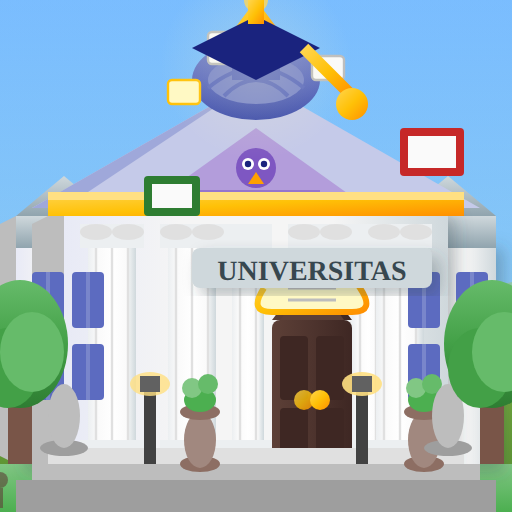
t = 0.00 s
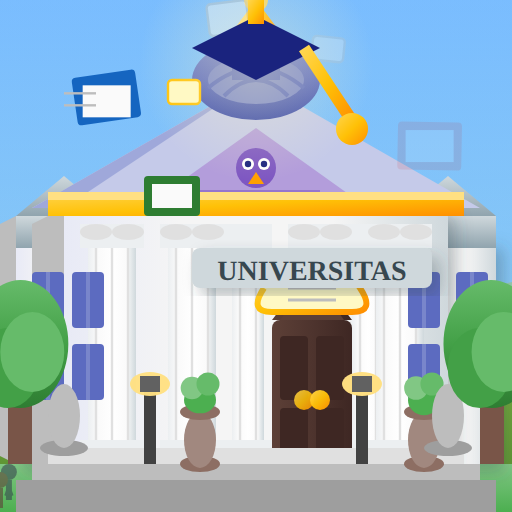
t = 1.67 s
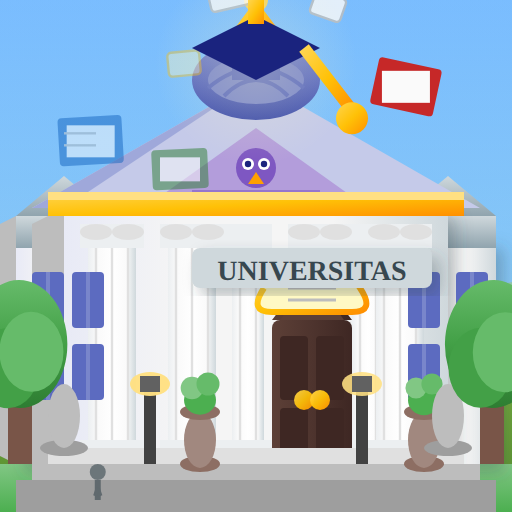
t = 3.33 s
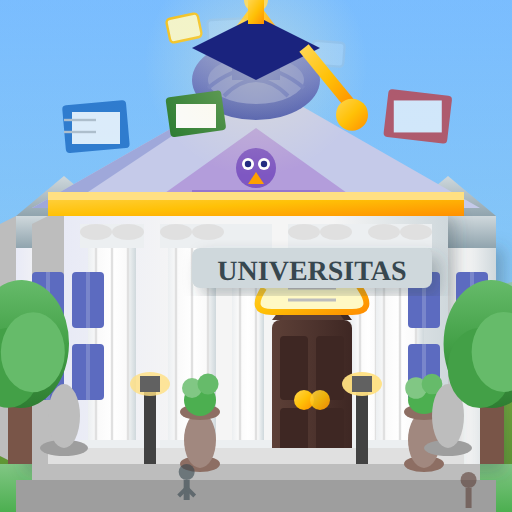
t = 5.00 s
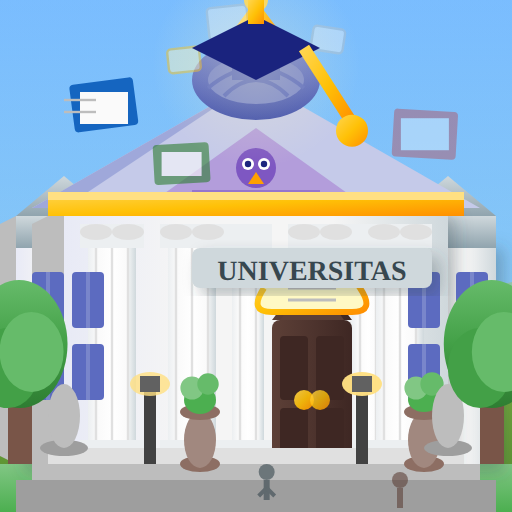
t = 6.50 s
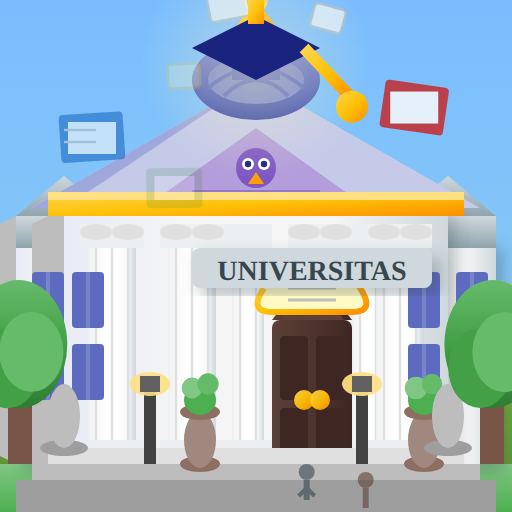
t = 7.25 s

The animated SVG that drew these frames (rendered in a browser with its animation timeline set to each time). Animation: 56 SMIL elements (animate=42,animateTransform=14); frames cover the first 7.25 s, repeats indefinitely.

<svg xmlns="http://www.w3.org/2000/svg" viewBox="0 0 128 128" width="128" height="128">
  <!-- University with floating book pages - 128x128 Enhanced Animated Version -->
  <defs>
    <linearGradient id="marbleWall" x1="0%" y1="0%" x2="100%" y2="0%">
      <stop offset="0%" style="stop-color:#E8EAF6"/>
      <stop offset="30%" style="stop-color:#F5F5F5"/>
      <stop offset="70%" style="stop-color:#F5F5F5"/>
      <stop offset="100%" style="stop-color:#CFD8DC"/>
    </linearGradient>
    <linearGradient id="marbleColumn" x1="0%" y1="0%" x2="100%" y2="0%">
      <stop offset="0%" style="stop-color:#ECEFF1"/>
      <stop offset="20%" style="stop-color:#FAFAFA"/>
      <stop offset="50%" style="stop-color:#FFFFFF"/>
      <stop offset="80%" style="stop-color:#FAFAFA"/>
      <stop offset="100%" style="stop-color:#CFD8DC"/>
    </linearGradient>
    <linearGradient id="domeBlue" x1="0%" y1="100%" x2="0%" y2="0%">
      <stop offset="0%" style="stop-color:#3949AB"/>
      <stop offset="50%" style="stop-color:#5C6BC0"/>
      <stop offset="100%" style="stop-color:#7986CB"/>
    </linearGradient>
    <linearGradient id="goldDecor" x1="0%" y1="0%" x2="100%" y2="100%">
      <stop offset="0%" style="stop-color:#FFD54F"/>
      <stop offset="50%" style="stop-color:#FFC107"/>
      <stop offset="100%" style="stop-color:#FF8F00"/>
    </linearGradient>
    <radialGradient id="knowledgeGlow" cx="50%" cy="50%" r="50%">
      <stop offset="0%" style="stop-color:#FFF9C4" stop-opacity="0.6"/>
      <stop offset="100%" style="stop-color:#FFF9C4" stop-opacity="0"/>
    </radialGradient>
    <linearGradient id="roofStone" x1="0%" y1="100%" x2="0%" y2="0%">
      <stop offset="0%" style="stop-color:#90A4AE"/>
      <stop offset="100%" style="stop-color:#CFD8DC"/>
    </linearGradient>
    <linearGradient id="doorWood" x1="0%" y1="0%" x2="100%" y2="0%">
      <stop offset="0%" style="stop-color:#5D4037"/>
      <stop offset="50%" style="stop-color:#4E342E"/>
      <stop offset="100%" style="stop-color:#3E2723"/>
    </linearGradient>
    <linearGradient id="skyGradient" x1="0%" y1="0%" x2="0%" y2="100%">
      <stop offset="0%" style="stop-color:#E3F2FD"/>
      <stop offset="100%" style="stop-color:#BBDEFB"/>
    </linearGradient>
    <linearGradient id="grassGreen" x1="0%" y1="0%" x2="0%" y2="100%">
      <stop offset="0%" style="stop-color:#81C784"/>
      <stop offset="100%" style="stop-color:#4CAF50"/>
    </linearGradient>
    <linearGradient id="treeGreen" x1="0%" y1="0%" x2="0%" y2="100%">
      <stop offset="0%" style="stop-color:#66BB6A"/>
      <stop offset="50%" style="stop-color:#43A047"/>
      <stop offset="100%" style="stop-color:#2E7D32"/>
    </linearGradient>
    <filter id="dropShadow" x="-20%" y="-20%" width="140%" height="140%">
      <feDropShadow dx="2" dy="2" stdDeviation="2" flood-color="#37474F" flood-opacity="0.3"/>
    </filter>
    <filter id="glow" x="-50%" y="-50%" width="200%" height="200%">
      <feGaussianBlur stdDeviation="3" result="coloredBlur"/>
      <feMerge>
        <feMergeNode in="coloredBlur"/>
        <feMergeNode in="SourceGraphic"/>
      </feMerge>
    </filter>
      <linearGradient id="sky" x1="0%" y1="0%" x2="0%" y2="100%">
      <stop offset="0%" style="stop-color:#4da6ff"/>
      <stop offset="100%" style="stop-color:#87ceeb"/>
    </linearGradient>
    <linearGradient id="grass" x1="0%" y1="0%" x2="0%" y2="100%">
      <stop offset="0%" style="stop-color:#7cb342"/>
      <stop offset="100%" style="stop-color:#558b2f"/>
    </linearGradient>
  </defs>
  <!-- Background: Blue sky -->
  <rect width="128" height="128" fill="url(#sky)"/>
  
  <!-- Distant hills -->
  <path d="M-10,78 Q30,65 64,72 Q98,79 138,68 L138,88 L-10,88 Z" fill="#8bc34a" opacity="0.6"/>
  
  <!-- Main ground - green grass -->
  <path d="M-10,128 L-10,88 Q30,82 64,85 Q98,88 138,82 L138,128 Z" fill="url(#grass)"/>

  
  <!-- Background sky hint -->
  <rect x="0" y="0" width="128" height="80" fill="url(#skyGradient)" opacity="0.3"/>
  
  <!-- Ground/lawn -->
  <rect x="0" y="116" width="128" height="12" fill="url(#grassGreen)"/>
  
  <!-- Pathway to entrance -->
  <path d="M52 128 L56 116 L72 116 L76 128" fill="#BDBDBD"/>
  <path d="M54 128 L57 118 L71 118 L74 128" fill="#E0E0E0"/>
  
  <!-- Left wing of building -->
  <rect x="4" y="60" width="24" height="56" fill="url(#marbleWall)" filter="url(#dropShadow)"/>
  <rect x="4" y="54" width="24" height="8" fill="url(#roofStone)"/>
  <polygon points="4,54 16,44 28,54" fill="url(#roofStone)"/>
  <!-- Side shadow -->
  <polygon points="4,54 4,116 0,114 0,56" fill="#BDBDBD"/>
  
  <!-- Right wing of building -->
  <rect x="100" y="60" width="24" height="56" fill="url(#marbleWall)" filter="url(#dropShadow)"/>
  <rect x="100" y="54" width="24" height="8" fill="url(#roofStone)"/>
  <polygon points="100,54 112,44 124,54" fill="url(#roofStone)"/>
  
  <!-- Main building -->
  <rect x="16" y="52" width="96" height="68" fill="url(#marbleWall)" filter="url(#dropShadow)"/>
  <polygon points="16,52 16,120 8,116 8,56" fill="#BDBDBD"/>
  
  <!-- Triangular pediment -->
  <polygon points="8,52 120,52 64,20" fill="#C5CAE9"/>
  <polygon points="8,52 64,20 16,52" fill="#9FA8DA"/>
  
  <!-- Pediment frieze detail -->
  <polygon points="36,52 92,52 64,32" fill="#B39DDB"/>
  <line x1="48" y1="48" x2="80" y2="48" stroke="#9575CD" stroke-width="1"/>
  <!-- Owl of wisdom emblem -->
  <circle cx="64" cy="42" r="5" fill="#7E57C2"/>
  <circle cx="62" cy="41" r="1.5" fill="#FFFFFF"/>
  <circle cx="66" cy="41" r="1.5" fill="#FFFFFF"/>
  <circle cx="62" cy="41" r="0.8" fill="#1A237E"/>
  <circle cx="66" cy="41" r="0.8" fill="#1A237E"/>
  <polygon points="64,43 62,46 66,46" fill="#FFA000"/>
  
  <!-- Decorative trim -->
  <rect x="12" y="48" width="104" height="6" fill="url(#goldDecor)"/>
  <rect x="12" y="48" width="104" height="2" fill="#FFE082"/>
  
  <!-- Six fluted columns -->
  <g>
    <!-- Column 1 -->
    <rect x="22" y="60" width="12" height="52" fill="url(#marbleColumn)"/>
    <line x1="24" y1="60" x2="24" y2="112" stroke="#E0E0E0" stroke-width="0.6"/>
    <line x1="28" y1="60" x2="28" y2="112" stroke="#E0E0E0" stroke-width="0.6"/>
    <line x1="32" y1="60" x2="32" y2="112" stroke="#E0E0E0" stroke-width="0.6"/>
    <rect x="20" y="56" width="16" height="6" fill="#ECEFF1"/>
    <rect x="20" y="110" width="16" height="6" fill="#ECEFF1"/>
    <!-- Ionic capital scrolls -->
    <ellipse cx="24" cy="58" rx="4" ry="2" fill="#E0E0E0"/>
    <ellipse cx="32" cy="58" rx="4" ry="2" fill="#E0E0E0"/>
    
    <!-- Column 2 -->
    <rect x="42" y="60" width="12" height="52" fill="url(#marbleColumn)"/>
    <line x1="44" y1="60" x2="44" y2="112" stroke="#E0E0E0" stroke-width="0.6"/>
    <line x1="48" y1="60" x2="48" y2="112" stroke="#E0E0E0" stroke-width="0.6"/>
    <line x1="52" y1="60" x2="52" y2="112" stroke="#E0E0E0" stroke-width="0.6"/>
    <rect x="40" y="56" width="16" height="6" fill="#ECEFF1"/>
    <rect x="40" y="110" width="16" height="6" fill="#ECEFF1"/>
    <ellipse cx="44" cy="58" rx="4" ry="2" fill="#E0E0E0"/>
    <ellipse cx="52" cy="58" rx="4" ry="2" fill="#E0E0E0"/>
    
    <!-- Column 3 (left of door) -->
    <rect x="58" y="60" width="8" height="52" fill="url(#marbleColumn)"/>
    <line x1="60" y1="60" x2="60" y2="112" stroke="#E0E0E0" stroke-width="0.6"/>
    <line x1="64" y1="60" x2="64" y2="112" stroke="#E0E0E0" stroke-width="0.6"/>
    <rect x="56" y="56" width="12" height="6" fill="#ECEFF1"/>
    <rect x="56" y="110" width="12" height="6" fill="#ECEFF1"/>
    
    <!-- Column 4 (right of door) -->
    <rect x="88" y="60" width="8" height="52" fill="url(#marbleColumn)"/>
    <line x1="90" y1="60" x2="90" y2="112" stroke="#E0E0E0" stroke-width="0.6"/>
    <line x1="94" y1="60" x2="94" y2="112" stroke="#E0E0E0" stroke-width="0.6"/>
    <rect x="86" y="56" width="12" height="6" fill="#ECEFF1"/>
    <rect x="86" y="110" width="12" height="6" fill="#ECEFF1"/>
    
    <!-- Column 5 -->
    <rect x="74" y="60" width="12" height="52" fill="url(#marbleColumn)"/>
    <line x1="76" y1="60" x2="76" y2="112" stroke="#E0E0E0" stroke-width="0.6"/>
    <line x1="80" y1="60" x2="80" y2="112" stroke="#E0E0E0" stroke-width="0.6"/>
    <line x1="84" y1="60" x2="84" y2="112" stroke="#E0E0E0" stroke-width="0.6"/>
    <rect x="72" y="56" width="16" height="6" fill="#ECEFF1"/>
    <rect x="72" y="110" width="16" height="6" fill="#ECEFF1"/>
    <ellipse cx="76" cy="58" rx="4" ry="2" fill="#E0E0E0"/>
    <ellipse cx="84" cy="58" rx="4" ry="2" fill="#E0E0E0"/>
    
    <!-- Column 6 -->
    <rect x="94" y="60" width="12" height="52" fill="url(#marbleColumn)"/>
    <line x1="96" y1="60" x2="96" y2="112" stroke="#E0E0E0" stroke-width="0.6"/>
    <line x1="100" y1="60" x2="100" y2="112" stroke="#E0E0E0" stroke-width="0.6"/>
    <line x1="104" y1="60" x2="104" y2="112" stroke="#E0E0E0" stroke-width="0.6"/>
    <rect x="92" y="56" width="16" height="6" fill="#ECEFF1"/>
    <rect x="92" y="110" width="16" height="6" fill="#ECEFF1"/>
    <ellipse cx="96" cy="58" rx="4" ry="2" fill="#E0E0E0"/>
    <ellipse cx="104" cy="58" rx="4" ry="2" fill="#E0E0E0"/>
  </g>
  
  <!-- Central grand door with arch -->
  <rect x="68" y="80" width="20" height="40" fill="url(#doorWood)" rx="2"/>
  <path d="M68 80 Q78 66, 88 80" fill="url(#doorWood)"/>
  <path d="M70 80 Q78 68, 86 80" fill="#5D4037"/>
  <!-- Door panels -->
  <rect x="70" y="84" width="7" height="16" fill="#3E2723" rx="1"/>
  <rect x="79" y="84" width="7" height="16" fill="#3E2723" rx="1"/>
  <rect x="70" y="102" width="7" height="16" fill="#3E2723" rx="1"/>
  <rect x="79" y="102" width="7" height="16" fill="#3E2723" rx="1"/>
  <!-- Door handles with gleam animation -->
  <circle cx="76" cy="100" r="2.5" fill="url(#goldDecor)">
    <animate attributeName="opacity" values="0.8;1;0.8" dur="2s" repeatCount="indefinite"/>
  </circle>
  <circle cx="80" cy="100" r="2.5" fill="url(#goldDecor)">
    <animate attributeName="opacity" values="0.8;1;0.8" dur="2s" repeatCount="indefinite" begin="0.5s"/>
  </circle>
  
  <!-- Central dome -->
  <ellipse cx="64" cy="20" rx="16" ry="10" fill="url(#domeBlue)"/>
  <ellipse cx="64" cy="20" rx="12" ry="6" fill="#7986CB"/>
  <!-- Dome ribs -->
  <path d="M52 22 Q64 12, 76 22" stroke="#5C6BC0" stroke-width="1" fill="none"/>
  <path d="M56 24 Q64 16, 72 24" stroke="#5C6BC0" stroke-width="1" fill="none"/>
  
  <!-- Cupola -->
  <rect x="58" y="8" width="12" height="12" fill="#5C6BC0"/>
  <ellipse cx="64" cy="8" rx="6" ry="2" fill="#7986CB"/>
  <polygon points="58,8 70,8 64,0" fill="url(#goldDecor)"/>
  <circle cx="64" cy="0" r="3" fill="#FFD54F">
    <animate attributeName="opacity" values="0.8;1;0.8" dur="1.5s" repeatCount="indefinite"/>
  </circle>
  
  <!-- Wing windows -->
  <g>
    <rect x="8" y="68" width="8" height="14" fill="#5C6BC0" rx="1"/>
    <rect x="8" y="86" width="8" height="14" fill="#5C6BC0" rx="1"/>
    <rect x="18" y="68" width="8" height="14" fill="#5C6BC0" rx="1"/>
    <rect x="18" y="86" width="8" height="14" fill="#5C6BC0" rx="1"/>
    <rect x="102" y="68" width="8" height="14" fill="#5C6BC0" rx="1"/>
    <rect x="102" y="86" width="8" height="14" fill="#5C6BC0" rx="1"/>
    <rect x="114" y="68" width="8" height="14" fill="#5C6BC0" rx="1"/>
    <rect x="114" y="86" width="8" height="14" fill="#5C6BC0" rx="1"/>
  </g>
  <!-- Window mullions -->
  <g stroke="#7986CB" stroke-width="1">
    <line x1="12" y1="68" x2="12" y2="82"/>
    <line x1="12" y1="86" x2="12" y2="100"/>
    <line x1="22" y1="68" x2="22" y2="82"/>
    <line x1="22" y1="86" x2="22" y2="100"/>
    <line x1="106" y1="68" x2="106" y2="82"/>
    <line x1="106" y1="86" x2="106" y2="100"/>
    <line x1="118" y1="68" x2="118" y2="82"/>
    <line x1="118" y1="86" x2="118" y2="100"/>
  </g>
  
  <!-- Foundation steps -->
  <rect x="12" y="112" width="104" height="4" fill="#E0E0E0"/>
  <rect x="8" y="116" width="112" height="4" fill="#BDBDBD"/>
  <rect x="4" y="120" width="120" height="8" fill="#9E9E9E"/>
  
  <!-- Animated floating books/pages -->
  <g>
    <!-- Book 1 - Blue -->
    <g>
      <animate attributeName="opacity" values="0;1;1;0" dur="4s" repeatCount="indefinite"/>
      <rect x="12" y="36" width="16" height="12" fill="#1565C0" rx="1">
        <animate attributeName="y" values="36;16;36" dur="4s" repeatCount="indefinite"/>
        <animate attributeName="x" values="12;20;12" dur="4s" repeatCount="indefinite"/>
        <animateTransform attributeName="transform" type="rotate" values="0 20 42;-10 20 22;0 20 42" dur="4s" repeatCount="indefinite"/>
      </rect>
      <rect x="14" y="38" width="12" height="8" fill="#FAFAFA">
        <animate attributeName="y" values="38;18;38" dur="4s" repeatCount="indefinite"/>
        <animate attributeName="x" values="14;22;14" dur="4s" repeatCount="indefinite"/>
      </rect>
      <line x1="16" y1="40" x2="24" y2="40" stroke="#BDBDBD" stroke-width="0.6">
        <animate attributeName="y1" values="40;20;40" dur="4s" repeatCount="indefinite"/>
        <animate attributeName="y2" values="40;20;40" dur="4s" repeatCount="indefinite"/>
      </line>
      <line x1="16" y1="43" x2="24" y2="43" stroke="#BDBDBD" stroke-width="0.6">
        <animate attributeName="y1" values="43;23;43" dur="4s" repeatCount="indefinite"/>
        <animate attributeName="y2" values="43;23;43" dur="4s" repeatCount="indefinite"/>
      </line>
    </g>
    
    <!-- Book 2 - Red -->
    <g>
      <animate attributeName="opacity" values="0;1;1;0" dur="4.5s" repeatCount="indefinite" begin="1.5s"/>
      <rect x="100" y="32" width="16" height="12" fill="#C62828" rx="1">
        <animate attributeName="y" values="32;12;32" dur="4.5s" repeatCount="indefinite" begin="1.5s"/>
        <animate attributeName="x" values="100;92;100" dur="4.5s" repeatCount="indefinite" begin="1.5s"/>
        <animateTransform attributeName="transform" type="rotate" values="0 108 38;15 100 18;0 108 38" dur="4.5s" repeatCount="indefinite" begin="1.5s"/>
      </rect>
      <rect x="102" y="34" width="12" height="8" fill="#FAFAFA">
        <animate attributeName="y" values="34;14;34" dur="4.5s" repeatCount="indefinite" begin="1.5s"/>
        <animate attributeName="x" values="102;94;102" dur="4.5s" repeatCount="indefinite" begin="1.5s"/>
      </rect>
    </g>
    
    <!-- Book 3 - Green -->
    <g>
      <animate attributeName="opacity" values="0;1;1;0" dur="5s" repeatCount="indefinite" begin="2.5s"/>
      <rect x="36" y="44" width="14" height="10" fill="#2E7D32" rx="1">
        <animate attributeName="y" values="44;24;44" dur="5s" repeatCount="indefinite" begin="2.5s"/>
        <animate attributeName="x" values="36;42;36" dur="5s" repeatCount="indefinite" begin="2.5s"/>
        <animateTransform attributeName="transform" type="rotate" values="0 43 49;-8 45 29;0 43 49" dur="5s" repeatCount="indefinite" begin="2.5s"/>
      </rect>
      <rect x="38" y="46" width="10" height="6" fill="#FAFAFA">
        <animate attributeName="y" values="46;26;46" dur="5s" repeatCount="indefinite" begin="2.5s"/>
        <animate attributeName="x" values="38;44;38" dur="5s" repeatCount="indefinite" begin="2.5s"/>
      </rect>
    </g>
    
    <!-- Paper/page 1 -->
    <rect x="52" y="8" width="10" height="8" rx="1" fill="#FAFAFA" stroke="#BDBDBD" stroke-width="0.6">
      <animate attributeName="y" values="8;-8;8" dur="5s" repeatCount="indefinite" begin="0.5s"/>
      <animate attributeName="opacity" values="0;0.9;0" dur="5s" repeatCount="indefinite" begin="0.5s"/>
      <animateTransform attributeName="transform" type="rotate" values="0 57 12;-15 57 -4;0 57 12" dur="5s" repeatCount="indefinite" begin="0.5s"/>
    </rect>
    
    <!-- Paper/page 2 -->
    <rect x="78" y="14" width="8" height="6" rx="1" fill="#FAFAFA" stroke="#BDBDBD" stroke-width="0.6">
      <animate attributeName="y" values="14;-2;14" dur="4.5s" repeatCount="indefinite" begin="1s"/>
      <animate attributeName="opacity" values="0;0.85;0" dur="4.5s" repeatCount="indefinite" begin="1s"/>
      <animateTransform attributeName="transform" type="rotate" values="0 82 17;20 82 1;0 82 17" dur="4.5s" repeatCount="indefinite" begin="1s"/>
    </rect>
    
    <!-- Paper/page 3 -->
    <rect x="42" y="20" width="8" height="6" rx="1" fill="#FFF9C4" stroke="#FFC107" stroke-width="0.6">
      <animate attributeName="y" values="20;4;20" dur="6s" repeatCount="indefinite" begin="2s"/>
      <animate attributeName="opacity" values="0;0.9;0" dur="6s" repeatCount="indefinite" begin="2s"/>
      <animateTransform attributeName="transform" type="rotate" values="0 46 23;-12 46 7;0 46 23" dur="6s" repeatCount="indefinite" begin="2s"/>
    </rect>
  </g>
  
  <!-- Knowledge glow around dome -->
  <circle cx="64" cy="16" r="24" fill="url(#knowledgeGlow)">
    <animate attributeName="r" values="24;30;24" dur="3s" repeatCount="indefinite"/>
    <animate attributeName="opacity" values="0.4;0.7;0.4" dur="3s" repeatCount="indefinite"/>
  </circle>
  
  <!-- Animated graduation cap on dome -->
  <g>
    <polygon points="64,4 80,12 64,20 48,12" fill="#1A237E"/>
    <rect x="62" y="0" width="4" height="6" fill="url(#goldDecor)"/>
    <line x1="76" y1="12" x2="88" y2="24" stroke="url(#goldDecor)" stroke-width="3">
      <animate attributeName="y2" values="24;32;24" dur="1.2s" repeatCount="indefinite"/>
    </line>
    <circle cx="88" cy="26" r="4" fill="url(#goldDecor)">
      <animate attributeName="cy" values="26;34;26" dur="1.2s" repeatCount="indefinite"/>
    </circle>
  </g>
  
  <!-- Decorative urns with animated plants -->
  <g>
    <ellipse cx="50" cy="116" rx="5" ry="2" fill="#8D6E63"/>
    <ellipse cx="50" cy="110" rx="4" ry="7" fill="#A1887F"/>
    <ellipse cx="50" cy="103" rx="5" ry="2" fill="#8D6E63"/>
    <!-- Animated plant -->
    <ellipse cx="50" cy="100" rx="4" ry="3" fill="#4CAF50">
      <animate attributeName="ry" values="3;4;3" dur="2s" repeatCount="indefinite"/>
    </ellipse>
    <circle cx="48" cy="97" r="2.5" fill="#81C784">
      <animate attributeName="r" values="2.5;3;2.5" dur="2.5s" repeatCount="indefinite"/>
    </circle>
    <circle cx="52" cy="96" r="2.5" fill="#66BB6A">
      <animate attributeName="r" values="2.5;3;2.5" dur="2.2s" repeatCount="indefinite" begin="0.3s"/>
    </circle>
  </g>
  <g>
    <ellipse cx="106" cy="116" rx="5" ry="2" fill="#8D6E63"/>
    <ellipse cx="106" cy="110" rx="4" ry="7" fill="#A1887F"/>
    <ellipse cx="106" cy="103" rx="5" ry="2" fill="#8D6E63"/>
    <!-- Animated plant -->
    <ellipse cx="106" cy="100" rx="4" ry="3" fill="#4CAF50">
      <animate attributeName="ry" values="3;4;3" dur="2s" repeatCount="indefinite" begin="0.5s"/>
    </ellipse>
    <circle cx="104" cy="97" r="2.5" fill="#81C784">
      <animate attributeName="r" values="2.5;3;2.5" dur="2.5s" repeatCount="indefinite" begin="0.5s"/>
    </circle>
    <circle cx="108" cy="96" r="2.5" fill="#66BB6A">
      <animate attributeName="r" values="2.5;3;2.5" dur="2.2s" repeatCount="indefinite" begin="0.8s"/>
    </circle>
  </g>
  
  <!-- Decorative urns at entrance -->
  <g>
    <ellipse cx="16" cy="112" rx="6" ry="2" fill="#9E9E9E"/>
    <ellipse cx="16" cy="104" rx="4" ry="8" fill="#BDBDBD"/>
  </g>
  <g>
    <ellipse cx="112" cy="112" rx="6" ry="2" fill="#9E9E9E"/>
    <ellipse cx="112" cy="104" rx="4" ry="8" fill="#BDBDBD"/>
  </g>
  
  <!-- Trees on sides with gentle sway -->
  <g>
    <!-- Left tree -->
    <rect x="2" y="100" width="6" height="16" fill="#795548"/>
    <ellipse cx="5" cy="86" rx="12" ry="16" fill="url(#treeGreen)">
      <animateTransform attributeName="transform" type="rotate" values="0 5 100;1 5 100;0 5 100;-1 5 100;0 5 100" dur="4s" repeatCount="indefinite"/>
    </ellipse>
    <ellipse cx="2" cy="92" rx="8" ry="10" fill="#43A047">
      <animateTransform attributeName="transform" type="rotate" values="0 5 100;1 5 100;0 5 100;-1 5 100;0 5 100" dur="4s" repeatCount="indefinite"/>
    </ellipse>
    <ellipse cx="8" cy="88" rx="8" ry="10" fill="#66BB6A">
      <animateTransform attributeName="transform" type="rotate" values="0 5 100;1 5 100;0 5 100;-1 5 100;0 5 100" dur="4s" repeatCount="indefinite"/>
    </ellipse>
  </g>
  <g>
    <!-- Right tree -->
    <rect x="120" y="100" width="6" height="16" fill="#795548"/>
    <ellipse cx="123" cy="86" rx="12" ry="16" fill="url(#treeGreen)">
      <animateTransform attributeName="transform" type="rotate" values="0 123 100;-1 123 100;0 123 100;1 123 100;0 123 100" dur="4.5s" repeatCount="indefinite"/>
    </ellipse>
    <ellipse cx="120" cy="92" rx="8" ry="10" fill="#43A047">
      <animateTransform attributeName="transform" type="rotate" values="0 123 100;-1 123 100;0 123 100;1 123 100;0 123 100" dur="4.5s" repeatCount="indefinite"/>
    </ellipse>
    <ellipse cx="126" cy="88" rx="8" ry="10" fill="#66BB6A">
      <animateTransform attributeName="transform" type="rotate" values="0 123 100;-1 123 100;0 123 100;1 123 100;0 123 100" dur="4.5s" repeatCount="indefinite"/>
    </ellipse>
  </g>
  
  <!-- Animated lamp posts with flickering light -->
  <g>
    <rect x="36" y="98" width="3" height="18" fill="#424242"/>
    <ellipse cx="37.5" cy="96" rx="5" ry="3" fill="#FFE082">
      <animate attributeName="opacity" values="0.8;1;0.9;1;0.8" dur="0.5s" repeatCount="indefinite"/>
    </ellipse>
    <rect x="35" y="94" width="5" height="4" fill="#616161"/>
  </g>
  <g>
    <rect x="89" y="98" width="3" height="18" fill="#424242"/>
    <ellipse cx="90.5" cy="96" rx="5" ry="3" fill="#FFE082">
      <animate attributeName="opacity" values="0.9;1;0.85;1;0.9" dur="0.6s" repeatCount="indefinite"/>
    </ellipse>
    <rect x="88" y="94" width="5" height="4" fill="#616161"/>
  </g>
  
  <!-- Scroll emblem above door -->
  <g transform="translate(78, 72)">
    <path d="M-12,0 Q-16,-6 -10,-6 L10,-6 Q16,-6 12,0 Q16,6 10,6 L-10,6 Q-16,6 -12,0" fill="#FFF9C4" stroke="url(#goldDecor)" stroke-width="1.5"/>
    <line x1="-6" y1="-3" x2="6" y2="-3" stroke="#BDBDBD" stroke-width="0.8"/>
    <line x1="-6" y1="0" x2="6" y2="0" stroke="#BDBDBD" stroke-width="0.8"/>
    <line x1="-6" y1="3" x2="6" y2="3" stroke="#BDBDBD" stroke-width="0.8"/>
  </g>
  
  <!-- University name plaque with subtle glow -->
  <rect x="48" y="62" width="60" height="10" fill="#CFD8DC" rx="2" filter="url(#dropShadow)"/>
  <text x="78" y="70" text-anchor="middle" font-size="7" fill="#37474F" font-family="serif" font-weight="bold">UNIVERSITAS</text>
  
  <!-- Animated students walking (simple silhouettes) -->
  <g opacity="0.6">
    <!-- Student 1 walking right -->
    <g>
      <animateTransform attributeName="transform" type="translate" values="-20,0;140,0" dur="12s" repeatCount="indefinite"/>
      <circle cx="0" cy="118" r="2" fill="#37474F"/>
      <line x1="0" y1="120" x2="0" y2="125" stroke="#37474F" stroke-width="1.5"/>
      <line x1="0" y1="122" x2="-2" y2="124" stroke="#37474F" stroke-width="1">
        <animate attributeName="x2" values="-2;2;-2" dur="0.5s" repeatCount="indefinite"/>
      </line>
      <line x1="0" y1="122" x2="2" y2="124" stroke="#37474F" stroke-width="1">
        <animate attributeName="x2" values="2;-2;2" dur="0.5s" repeatCount="indefinite"/>
      </line>
    </g>
    <!-- Student 2 walking left -->
    <g>
      <animateTransform attributeName="transform" type="translate" values="140,0;-20,0" dur="14s" repeatCount="indefinite" begin="3s"/>
      <circle cx="0" cy="120" r="2" fill="#5D4037"/>
      <line x1="0" y1="122" x2="0" y2="127" stroke="#5D4037" stroke-width="1.5"/>
    </g>
  </g>
</svg>
